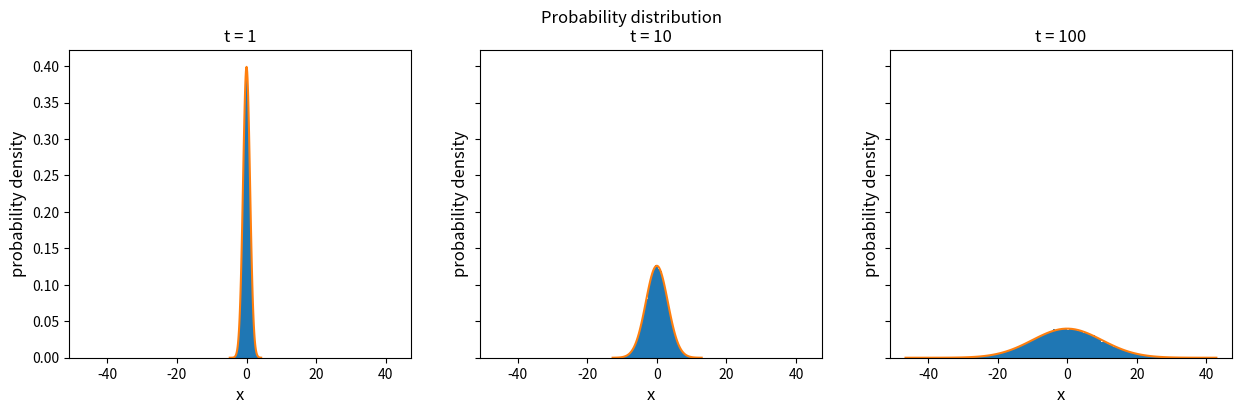

The matplotlib source for this figure:
import numpy as np
import matplotlib.pyplot as plt

number_of_particle = 100000
times = [1, 10, 100]

fig, axes =plt.subplots(1,len(times), figsize=(15,4), sharex=True,sharey=True)

fig.suptitle("Probability distribution")

for i, t in enumerate(times):
    pom = np.random.randn(number_of_particle, t)
    x = np.sum(pom, axis=1)

    x_plot = np.linspace(np.min(x),np.max(x), 100)
    y = 1 / np.sqrt(2 * np.pi * t) * np.exp(-x_plot**2/(2*t))

    axes[i].hist(x, bins = 'auto', density=True)
    axes[i].plot(x_plot, y)
    axes[i].set_xlabel('x', fontsize = 12)
    axes[i].set_ylabel('probability density', fontsize = 12)
    axes[i].set_title(f"t = {t}")

plt.show()
